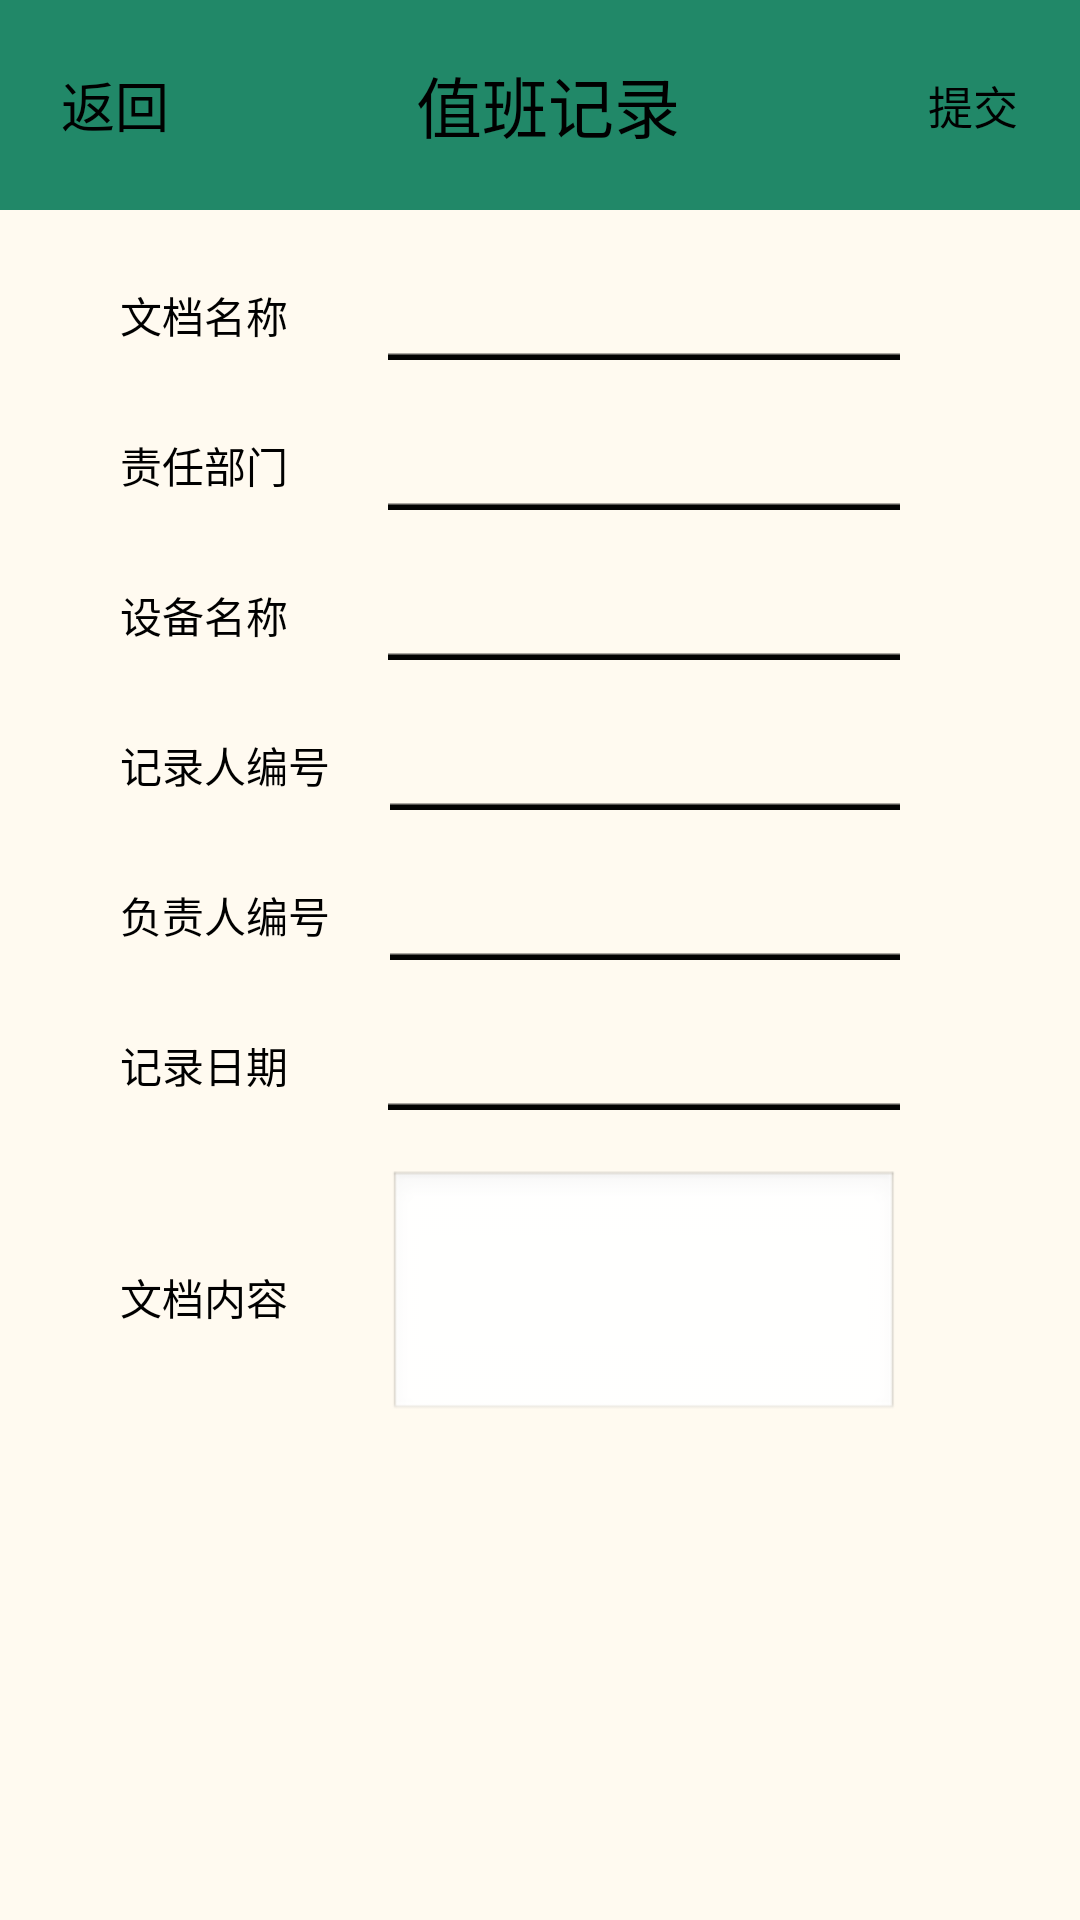

Produce the Android XML layout that renders to this screen, including the resource entries it uses.
<!-- AndroidManifest.xml: application theme AppTheme -->
<!-- res/layout/onduty_worker.xml -->
<?xml version="1.0" encoding="utf-8"?>
<LinearLayout xmlns:android="http://schemas.android.com/apk/res/android"
    android:orientation="vertical"
    android:layout_width="match_parent"
    android:layout_height="match_parent"
    android:background="@color/floralwhite">
    <LinearLayout
        android:id="@+id/title"
        android:layout_width="fill_parent"
        android:layout_height="70.0dip"
        >
        <TextView
            android:id="@+id/backTV"
            android:layout_width="wrap_content"
            android:layout_height="fill_parent"
            android:layout_weight="0.2"
            android:gravity="center"
            android:background="@drawable/tabck_selector"
            android:text="返回"
            android:textSize="18.0dip" />
        <TextView
            android:id="@+id/titleTV"
            android:layout_width="wrap_content"
            android:layout_height="fill_parent"
            android:layout_weight="0.6"
            android:gravity="center"
            android:background="@color/green"
            android:text="值班记录"
            android:textSize="22.0dip" />
        <TextView
            android:id="@+id/submitTV"
            android:layout_width="wrap_content"
            android:layout_height="fill_parent"
            android:layout_weight="0.2"
            android:gravity="center"
            android:background="@drawable/tabck_selector"
            android:text="提交"
            android:textSize="15.0dip" />

    </LinearLayout>
    <ScrollView
        android:id="@+id/patrol_SV"
        android:layout_width="match_parent"
        android:layout_height="wrap_content" >
        <LinearLayout
            android:orientation="vertical"
            android:layout_width="match_parent"
            android:layout_height="match_parent" >
        <LinearLayout
            android:orientation="horizontal"
            android:layout_width="match_parent"
            android:layout_height="wrap_content"
            android:gravity="center"
            android:paddingTop="20dp"
            android:paddingLeft="40dp"
            android:paddingRight="40dp"
            >
            <TextView
                android:layout_height="wrap_content"
                android:layout_width="wrap_content"
                android:text="文档名称    "/>
            <EditText
                android:layout_width="match_parent"
                android:layout_height="wrap_content"
                android:id="@+id/documentNameET"
                android:maxLines="1"
                style="@style/CommonEditText" />
        </LinearLayout>
        <LinearLayout
            android:orientation="horizontal"
            android:layout_width="match_parent"
            android:layout_height="wrap_content"
            android:gravity="center"
            android:paddingTop="20dp"
            android:paddingLeft="40dp"
            android:paddingRight="40dp"
            >
            <TextView
                android:layout_height="wrap_content"
                android:layout_width="wrap_content"
                android:text="责任部门    "/>
            <AutoCompleteTextView
                android:layout_width="match_parent"
                android:layout_height="wrap_content"
                android:id="@+id/apartmentACTV"
                android:completionThreshold="1"
                style="@style/CommonEditText" />
        </LinearLayout>
        <LinearLayout
            android:orientation="horizontal"
            android:layout_width="match_parent"
            android:layout_height="wrap_content"
            android:gravity="center"
            android:paddingTop="20dp"
            android:paddingLeft="40dp"
            android:paddingRight="40dp"
            >
            <TextView
                android:layout_height="wrap_content"
                android:layout_width="wrap_content"
                android:text="设备名称    "/>
            <AutoCompleteTextView
                android:layout_width="match_parent"
                android:layout_height="wrap_content"
                android:id="@+id/deviceNameACTV"
                android:completionThreshold="1"
                style="@style/CommonEditText"/>
        </LinearLayout>
            <LinearLayout
                android:orientation="horizontal"
                android:layout_width="match_parent"
                android:layout_height="wrap_content"
                android:gravity="center"
                android:paddingTop="20dp"
                android:paddingLeft="40dp"
                android:paddingRight="40dp"
                >
                <TextView
                    android:layout_height="wrap_content"
                    android:layout_width="wrap_content"
                    android:text="记录人编号"/>
                <EditText
                    android:layout_width="match_parent"
                    android:layout_height="wrap_content"
                    android:id="@+id/workerIdET"
                    style="@style/CommonEditText"/>
            </LinearLayout>
            <LinearLayout
                android:orientation="horizontal"
                android:layout_width="match_parent"
                android:layout_height="wrap_content"
                android:gravity="center"
                android:paddingTop="20dp"
                android:paddingLeft="40dp"
                android:paddingRight="40dp"
                >
                <TextView
                    android:layout_height="wrap_content"
                    android:layout_width="wrap_content"
                    android:text="负责人编号"/>
                <EditText
                    android:layout_width="match_parent"
                    android:layout_height="wrap_content"
                    android:id="@+id/administratorIdET"
                    style="@style/CommonEditText"/>
            </LinearLayout>
            <LinearLayout
                android:orientation="horizontal"
                android:layout_width="match_parent"
                android:layout_height="wrap_content"
                android:gravity="center"
                android:paddingTop="20dp"
                android:paddingLeft="40dp"
                android:paddingRight="40dp"
                >
                <TextView
                    android:layout_height="wrap_content"
                    android:layout_width="wrap_content"
                    android:text="记录日期    "/>

                <TextView android:id="@+id/recordDateTV"
                    android:layout_width="match_parent"
                    android:layout_height="wrap_content"
                    style="@style/CommonEditText" />


            </LinearLayout>
            <LinearLayout
                android:orientation="horizontal"
                android:layout_width="match_parent"
                android:layout_height="wrap_content"
                android:gravity="center"
                android:paddingTop="20dp"
                android:paddingLeft="40dp"
                android:paddingRight="40dp"
                >
                <TextView
                    android:layout_height="wrap_content"
                    android:layout_width="wrap_content"
                    android:text="文档内容    "/>

                <EditText
                    android:id="@+id/contentET"
                    android:layout_width="match_parent"
                    android:layout_height="wrap_content"
                    android:enabled="true"
                    android:inputType="textMultiLine"
                    android:gravity="top"
                    android:minLines="3"
                    android:maxLines="5"
                    android:scrollbars="vertical"
                    style="@style/CommonEditText"
                    android:background="@android:drawable/edit_text"
                    >
                </EditText>
            </LinearLayout>

        </LinearLayout>
    </ScrollView>




</LinearLayout>
<!-- resources referenced by this layout -->
<resources>
  <color name="floralwhite">#FFFAF0</color>
  <color name="green">#218868</color>
  <!-- drawable tabck_selector (drawable) -->
  <?xml version="1.0" encoding="utf-8"?>
  <selector xmlns:android="http://schemas.android.com/apk/res/android">
      <item
          android:drawable="@color/transparent"
          android:state_pressed="true"
          />
      <item
          android:drawable="@color/green"
          />
  </selector>
  <style name="CommonEditText">
          <item name="android:layout_marginLeft">20dp</item>
          <item name="android:layout_marginRight">20dp</item>
          <item name="android:layout_width">match_parent</item>
          <item name="android:layout_height">wrap_content</item>
          <item name="android:background">@drawable/edittext_shape</item>
          <item name="android:textColor">@color/black</item>
      </style>
  <style name="AppTheme" parent="Theme.AppCompat.NoActionBar">
          
          <item name="colorPrimary">@color/colorPrimary</item>
          <item name="colorPrimaryDark">@color/colorPrimaryDark</item>
          <item name="colorAccent">@color/colorAccent</item>
          <item name="android:textColor">@color/black</item>
      </style>
  <color name="transparent">#00000000</color>
  <!-- drawable edittext_shape (drawable) -->
  <?xml version="1.0" encoding="utf-8"?>
  <selector xmlns:android="http://schemas.android.com/apk/res/android">
  
      <item android:drawable="@mipmap/unfocused"
          android:state_focused="false"/>
      <item android:drawable="@mipmap/focused"
          android:state_focused="true"/>
  
  </selector>
  <color name="black">#000000</color>
  <color name="colorPrimary">#3F51B5</color>
  <color name="colorPrimaryDark">#303F9F</color>
  <color name="colorAccent">#FF4081</color>
</resources>
